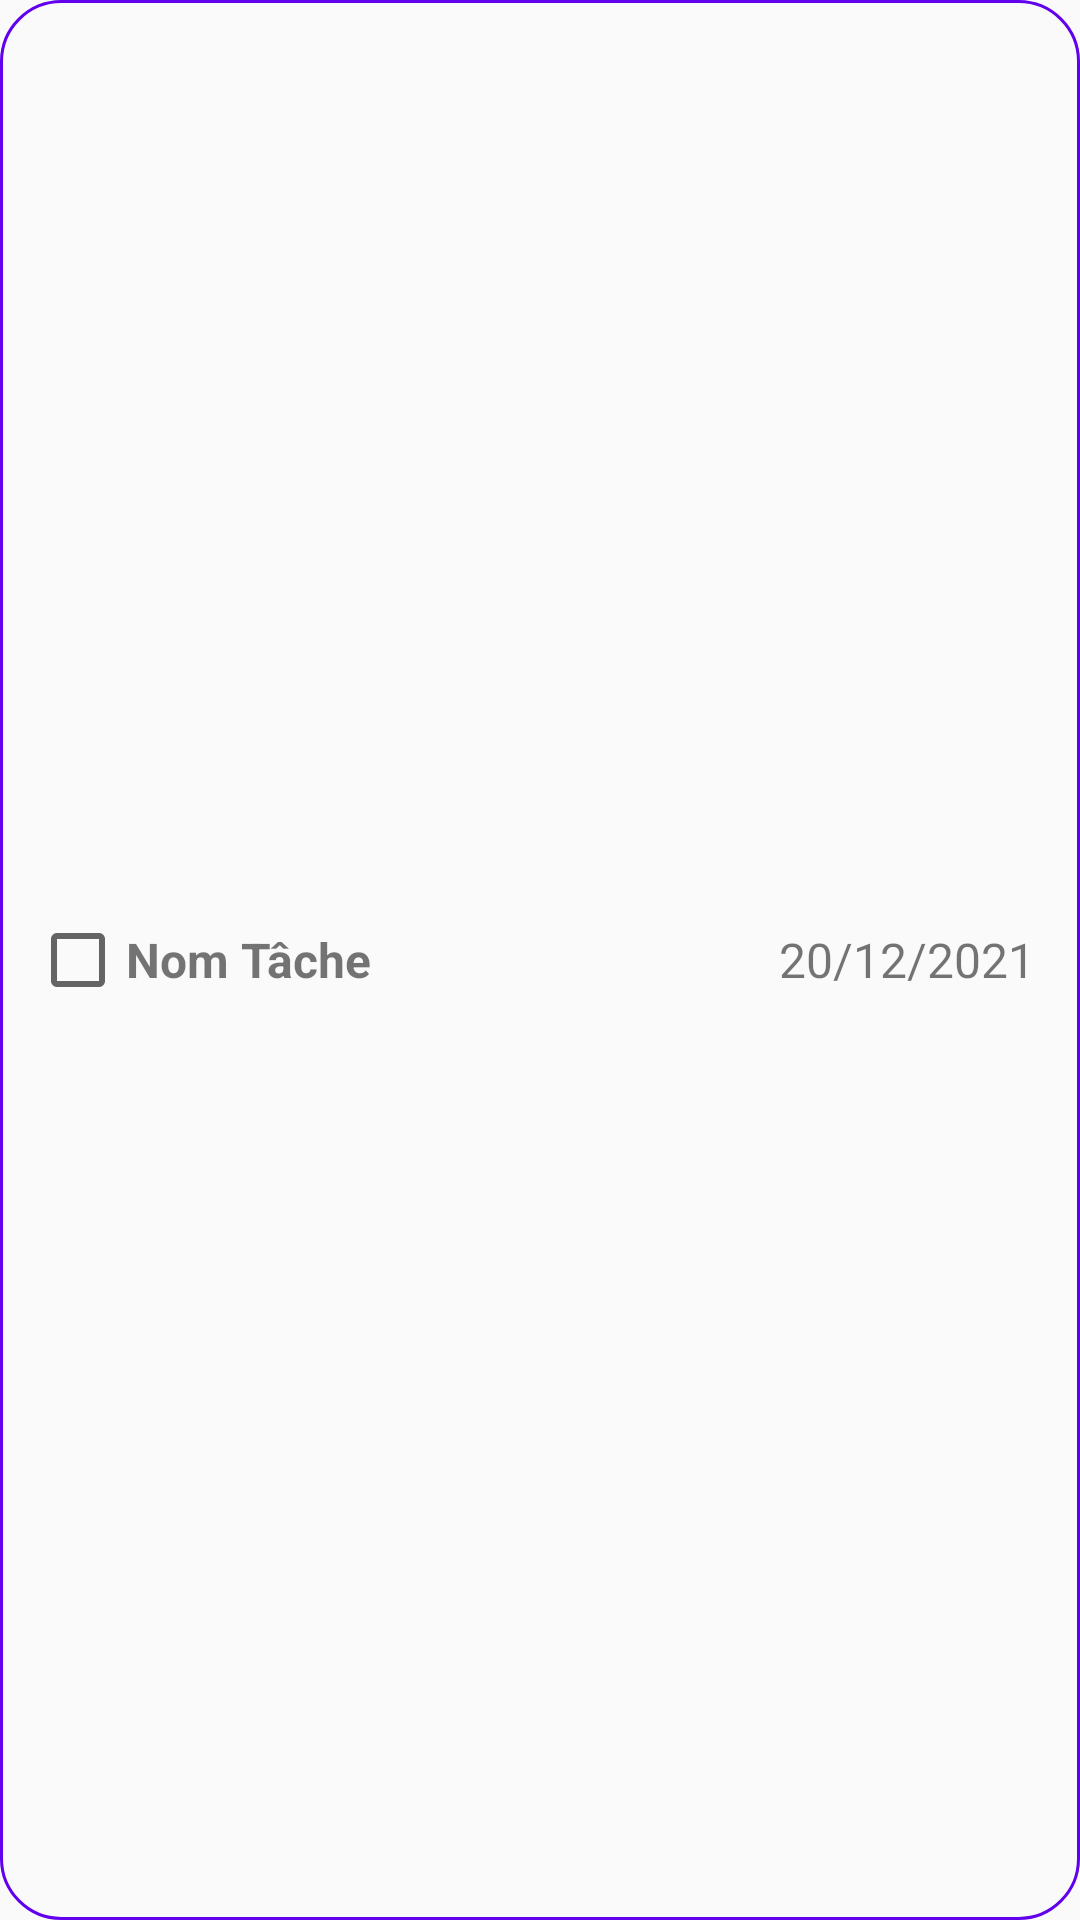

Android layout source for this screen:
<!-- AndroidManifest.xml: application theme Theme.Todolist3 -->
<!-- res/layout/todolist_item.xml -->
<?xml version="1.0" encoding="utf-8"?>
<LinearLayout xmlns:android="http://schemas.android.com/apk/res/android"
    android:layout_width="match_parent"
    android:layout_height="wrap_content"
    android:layout_margin="10dp"
    android:padding="10dp"
    android:background="@drawable/rounded_rectangle"
    android:orientation="horizontal">

    <CheckBox
        android:id="@+id/check_item"
        android:layout_width="wrap_content"
        android:layout_height="wrap_content"
        android:layout_gravity="center"
        android:checked="false"
        />

    <TextView
        android:id="@+id/tv_nom_task"
        android:layout_height="wrap_content"
        android:layout_width="0dp"
        android:layout_weight="0.7"
        android:text="Nom Tâche"
        android:textSize="@dimen/taille_texte_form"
        android:textStyle="bold"
        android:layout_gravity="center"
        />

    <TextView
        android:id="@+id/tv_date_task"
        android:layout_width="wrap_content"
        android:layout_height="wrap_content"
        android:text="20/12/2021"
        android:layout_gravity="center"
        android:layout_marginRight="5dp"
        android:textSize="@dimen/taille_texte_form"
        />

    <TextView
        android:id="@+id/tv_heure_task"
        android:layout_width="wrap_content"
        android:layout_height="wrap_content"
        android:layout_gravity="center"
        android:text=""
        android:textSize="@dimen/taille_texte_form" />

</LinearLayout>
<!-- resources referenced by this layout -->
<resources>
  <dimen name="taille_texte_form">16sp</dimen>
  <!-- drawable rounded_rectangle (drawable) -->
  <?xml version="1.0" encoding="utf-8"?>
  <shape xmlns:android="http://schemas.android.com/apk/res/android"
      android:shape="rectangle"
      >
  
      <solid
          android:color="@android:color/transparent"
          ></solid>
  
      <stroke
          android:color="@color/purple_500"
          android:width="1dp"
          />
      <corners
          android:radius="20dp"
          />
  
  </shape>
  <style name="Theme.Todolist3" parent="Theme.AppCompat.Light.DarkActionBar">
          
          <item name="colorPrimary">@color/purple_500</item>
          <item name="colorPrimaryDark">@color/purple_700</item>
          <item name="colorAccent">@color/teal_200</item>
          
      </style>
  <color name="purple_500">#FF6200EE</color>
  <color name="purple_700">#DCABDF</color>
  <color name="teal_200">#FF03DAC5</color>
</resources>
